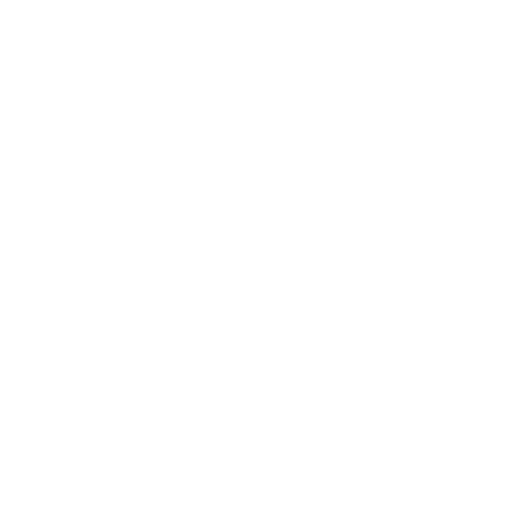
t = 0.00 s
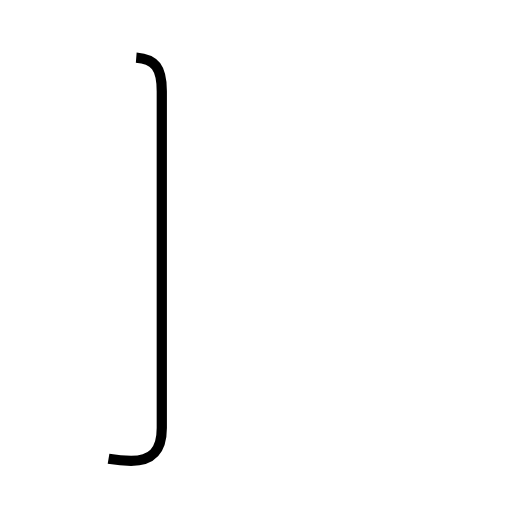
t = 1.35 s
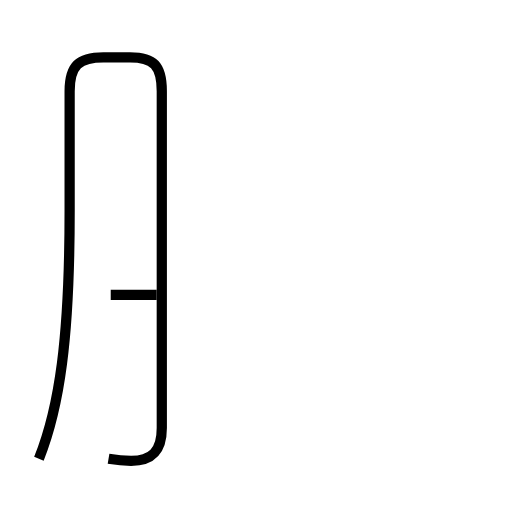
t = 2.83 s
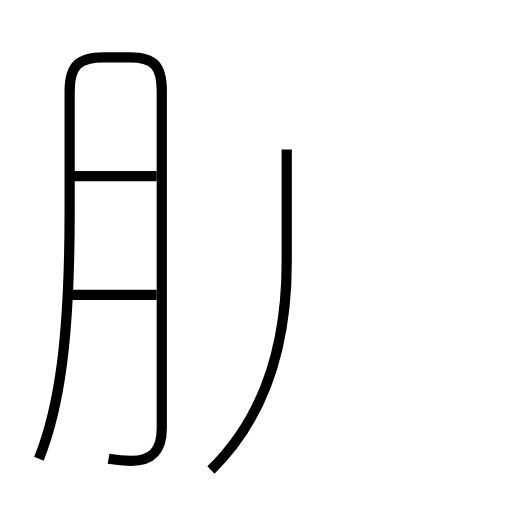
t = 4.23 s
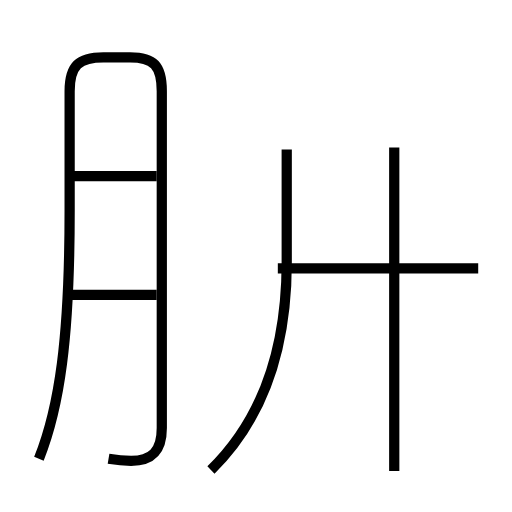
t = 5.76 s
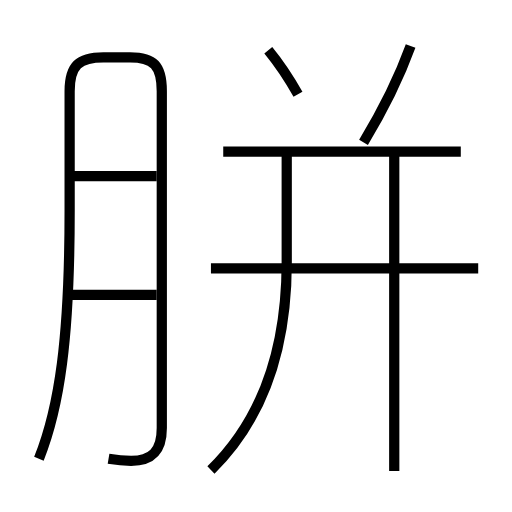
t = 7.12 s

The animated SVG that drew these frames (rendered in a browser with its animation timeline set to each time). Animation: 9 SMIL elements (animate=9); one cycle of 7.12 s.

<?xml version='1.0' encoding='utf-8'?>
<svg viewBox="0.0 -6.0 50.0 50.0" version="1.1" xmlns="http://www.w3.org/2000/svg"><rect x="-1000" y="-1000" width="2000" height="2000" stroke="white" fill="white" /><g style="fill:none;stroke:#000000;stroke-width:1"><path d="M 10.6 0.8 C 11.2 0.9 12.0 1.0 12.8 1.0 C 14.8 1.0 15.8 0.1 15.8 -2.2 L 15.8 -35.1 C 15.8 -37.6 15.0 -38.4 12.7 -38.4 L 10.1 -38.4 C 7.7 -38.4 6.8 -37.6 6.8 -35.1 L 6.8 -23.4 C 6.8 -10.9 5.8 -4.2 3.8 0.8 " transform="translate(0.0 38.0)" stroke-dasharray="89.81298200046434" stroke-dashoffset="89.81298200046434"><animate attributeName="stroke-dashoffset" from="89.81298200046434" to="0" dur="2.69438946001393s" begin="0s" fill="freeze" /></path><path d="M 15.3 -15.2 L 6.3 -15.2 " transform="translate(0.0 38.0)" stroke-dasharray="9.0" stroke-dashoffset="9.0"><animate attributeName="stroke-dashoffset" from="9.0" to="0" dur="0.27s" begin="2.69438946001393s" fill="freeze" /></path><path d="M 20.6 1.9 C 25.4 -2.8 28.0 -9.4 28.0 -18.4 L 28.0 -29.4 " transform="translate(0.0 38.0)" stroke-dasharray="33.217949592372264" stroke-dashoffset="33.217949592372264"><animate attributeName="stroke-dashoffset" from="33.217949592372264" to="0" dur="0.9965384877711679s" begin="2.96438946001393s" fill="freeze" /></path><path d="M 15.3 -26.8 L 6.5 -26.8 " transform="translate(0.0 38.0)" stroke-dasharray="8.8" stroke-dashoffset="8.8"><animate attributeName="stroke-dashoffset" from="8.8" to="0" dur="0.264s" begin="3.9609279477850983s" fill="freeze" /></path><path d="M 38.5 2.0 L 38.5 -29.6 " transform="translate(0.0 38.0)" stroke-dasharray="31.6" stroke-dashoffset="31.6"><animate attributeName="stroke-dashoffset" from="31.6" to="0" dur="0.948s" begin="4.2249279477850985s" fill="freeze" /></path><path d="M 46.7 -17.8 L 20.6 -17.8 " transform="translate(0.0 38.0)" stroke-dasharray="26.1" stroke-dashoffset="26.1"><animate attributeName="stroke-dashoffset" from="26.1" to="0" dur="0.783s" begin="5.172927947785098s" fill="freeze" /></path><path d="M 45.0 -29.2 L 21.8 -29.2 " transform="translate(0.0 38.0)" stroke-dasharray="23.2" stroke-dashoffset="23.2"><animate attributeName="stroke-dashoffset" from="23.2" to="0" dur="0.696s" begin="5.955927947785098s" fill="freeze" /></path><path d="M 29.1 -34.8 C 28.2 -36.4 27.1 -38.0 26.2 -39.1 " transform="translate(0.0 38.0)" stroke-dasharray="5.1923427638535244" stroke-dashoffset="5.1923427638535244"><animate attributeName="stroke-dashoffset" from="5.1923427638535244" to="0" dur="0.15577028291560574s" begin="6.651927947785098s" fill="freeze" /></path><path d="M 35.5 -30.1 C 37.2 -32.9 38.9 -36.2 40.1 -39.5" transform="translate(0.0 38.0)" stroke-dasharray="10.481485978740174" stroke-dashoffset="10.481485978740174"><animate attributeName="stroke-dashoffset" from="10.481485978740174" to="0" dur="0.3144445793622052s" begin="6.807698230700704s" fill="freeze" /></path></g></svg>
